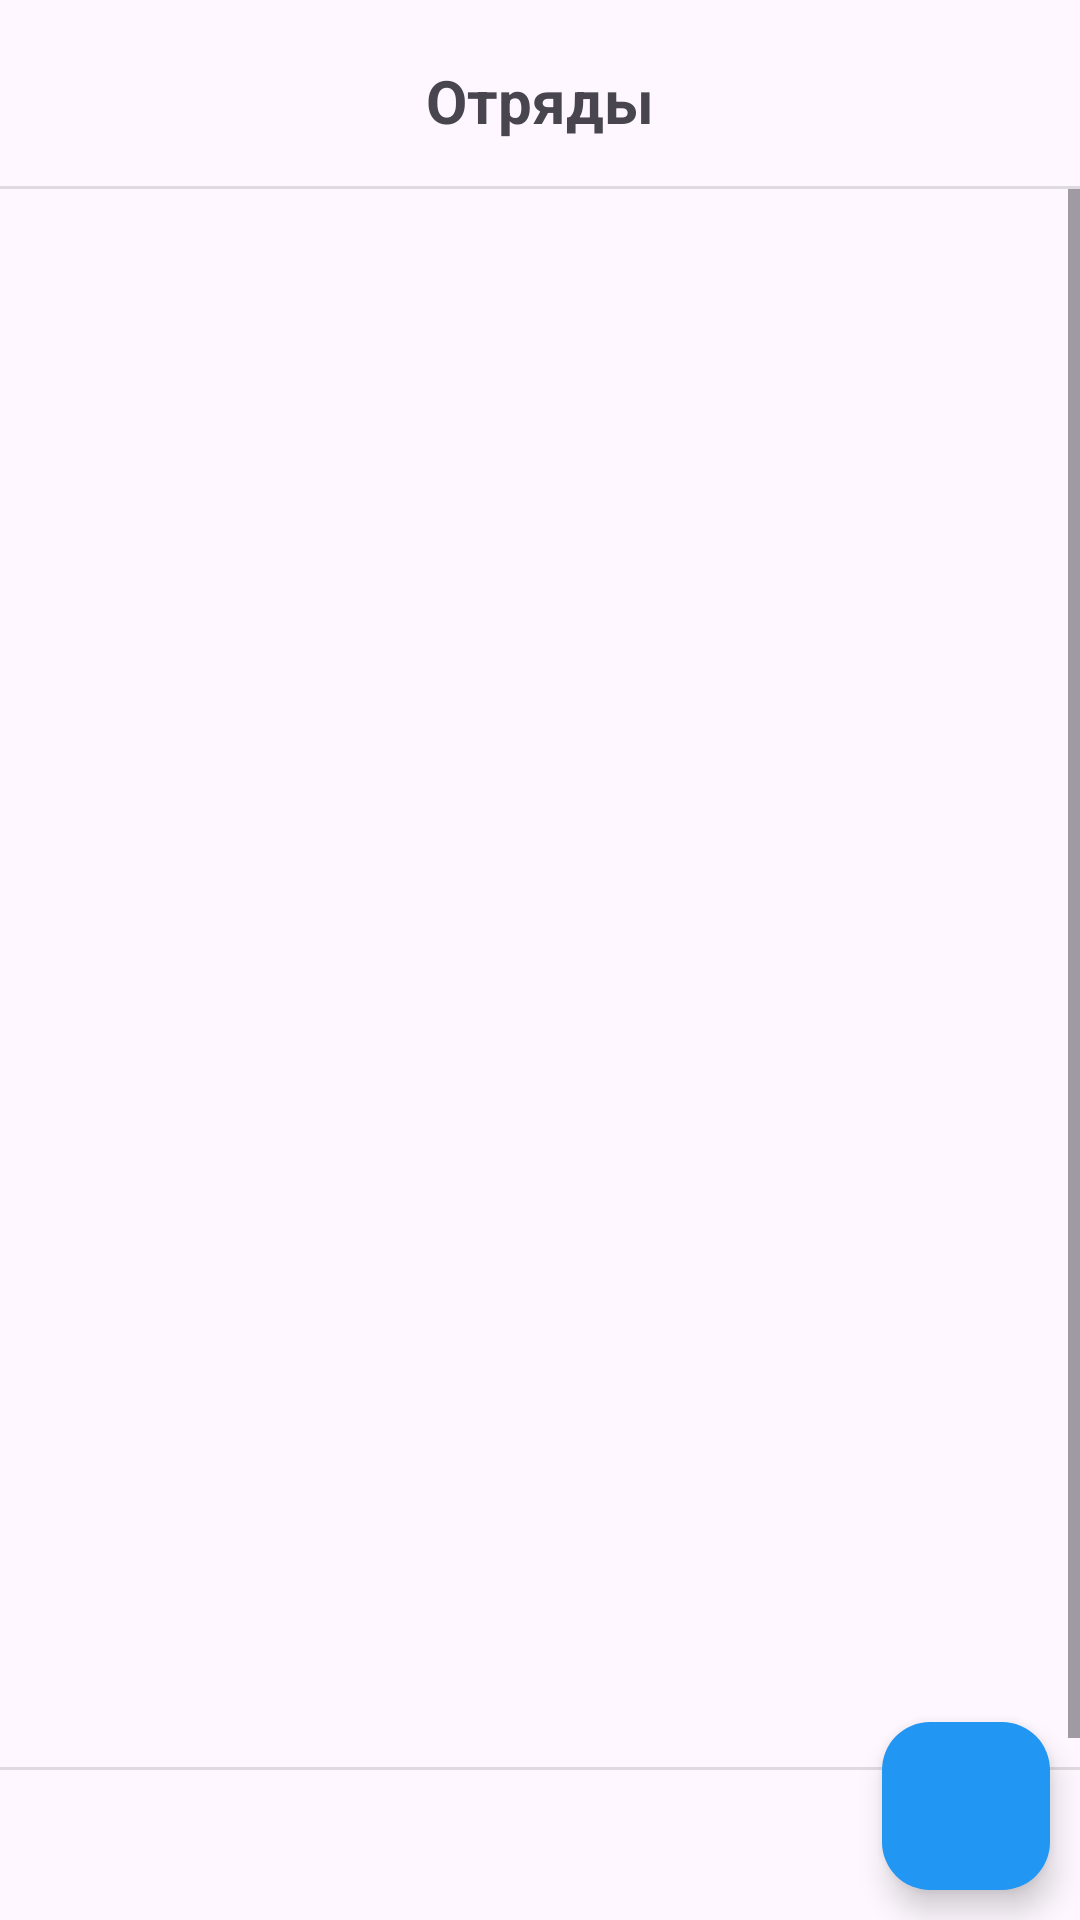

Android layout source for this screen:
<!-- AndroidManifest.xml: application theme Theme.DirectTutorial -->
<!-- res/layout/activity_teams_overview.xml -->
<?xml version="1.0" encoding="utf-8"?>
<androidx.constraintlayout.widget.ConstraintLayout xmlns:android="http://schemas.android.com/apk/res/android"
    xmlns:app="http://schemas.android.com/apk/res-auto"
    xmlns:tools="http://schemas.android.com/tools"
    android:id="@+id/main"
    android:layout_width="match_parent"
    android:layout_height="match_parent"
    tools:context=".TeamsOverview">

    <TextView
        android:id="@+id/title"
        android:layout_width="wrap_content"
        android:layout_height="wrap_content"
        android:layout_marginTop="20dp"
        android:text="Отряды"
        android:textSize="20dp"
        android:textStyle="bold"
        app:layout_constraintEnd_toEndOf="parent"
        app:layout_constraintStart_toStartOf="parent"
        app:layout_constraintTop_toTopOf="parent" />

    <View
        android:id="@+id/divider"
        android:layout_width="match_parent"
        android:layout_height="1dp"
        android:layout_marginTop="15dp"
        android:background="?android:attr/listDivider"
        app:layout_constraintTop_toBottomOf="@+id/title"
        tools:layout_editor_absoluteX="1dp" />

    <ScrollView
        android:id="@+id/scroll"
        android:layout_width="match_parent"
        android:layout_height="0dp"
        android:layout_weight="1"
        android:fillViewport="true"
        app:layout_constraintBottom_toTopOf="@+id/divider5"
        app:layout_constraintTop_toBottomOf="@+id/divider">

        <LinearLayout
            android:id="@+id/teamListContainer"
            android:layout_width="match_parent"
            android:layout_height="wrap_content"
            android:layout_marginTop="10dp"
            android:orientation="vertical"
            tools:layout_editor_absoluteX="-9dp" />
    </ScrollView>



    <com.google.android.material.floatingactionbutton.FloatingActionButton
        android:id="@+id/newTeam"
        android:layout_width="wrap_content"
        android:layout_height="wrap_content"
        android:layout_marginEnd="10dp"
        android:layout_marginBottom="10dp"
        android:clickable="true"
        app:backgroundTint="#2196F3"
        app:layout_constraintBottom_toBottomOf="parent"
        app:layout_constraintEnd_toEndOf="parent"
        app:srcCompat="@drawable/ic_plus"
        app:tint="@null"/>

    <View
        android:id="@+id/divider5"
        android:layout_width="match_parent"
        android:layout_height="1dp"
        android:layout_marginBottom="50dp"
        android:background="?android:attr/listDivider"
        app:layout_constraintBottom_toBottomOf="parent"
        tools:layout_editor_absoluteX="1dp" />
</androidx.constraintlayout.widget.ConstraintLayout>
<!-- resources referenced by this layout -->
<resources>
  <style name="Theme.DirectTutorial" parent="Base.Theme.DirectTutorial" />
  <style name="Base.Theme.DirectTutorial" parent="Theme.Material3.DayNight.NoActionBar">
          <item name="colorPrimary">@color/colorPrimary</item>
          <item name="colorPrimaryVariant">@color/colorOnPrimary</item>
          <item name="colorOnPrimary">@color/colorOnPrimary</item>
          <item name="colorSecondary">@color/white</item>
          <item name="colorOnSecondary">@color/colorOnSecondary</item>
          <item name="colorOnBackground">@color/colorOnBackground</item>
          <item name="colorSurface">@color/colorPrimary</item>
          <item name="colorOnSurface">@color/colorOnSurface</item>
  
          
          <item name="android:statusBarColor">@color/colorPrimaryVariant</item>
          <item name="android:navigationBarColor">@color/colorPrimary</item>
      </style>
  <color name="colorPrimary">#FFC107</color>
  <color name="colorOnPrimary">#FFFFFF</color>
  <color name="white">#FFFFFFFF</color>
  <color name="colorOnSecondary">#000000</color>
  <color name="colorOnBackground">#000000</color>
  <color name="colorOnSurface">#000000</color>
  <color name="colorPrimaryVariant">#FF9C07</color>
</resources>
